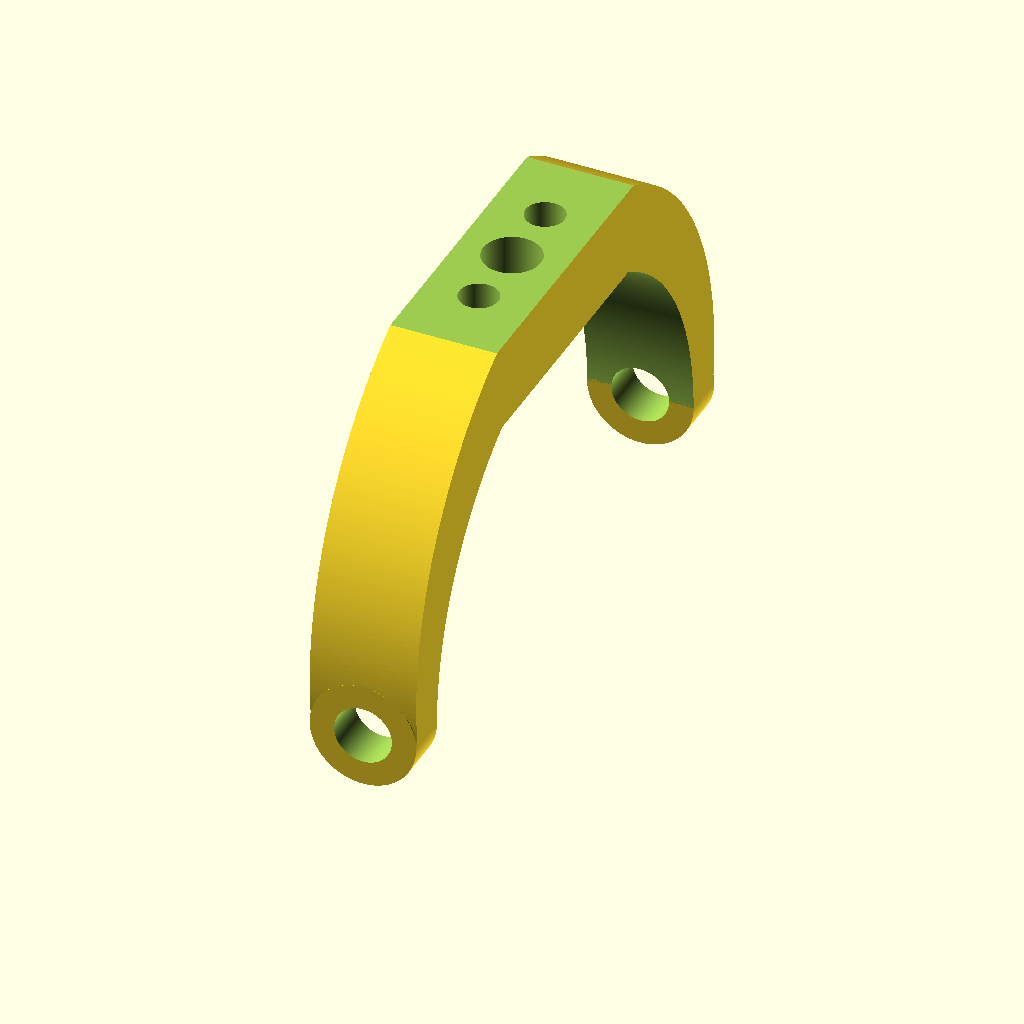
Cell 1 — every parameter at its default value.
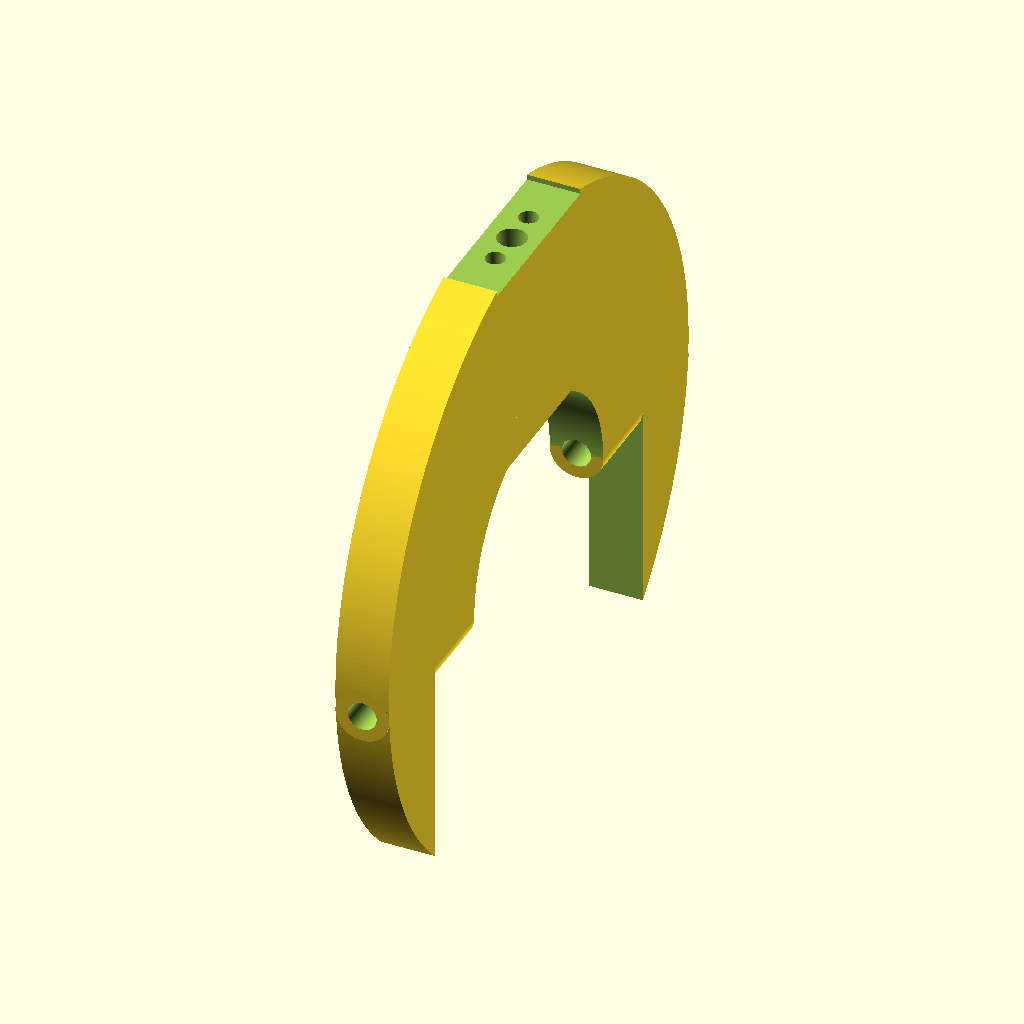
Cell 2 — sphere_phi_out set to 144, the other parameters unchanged.
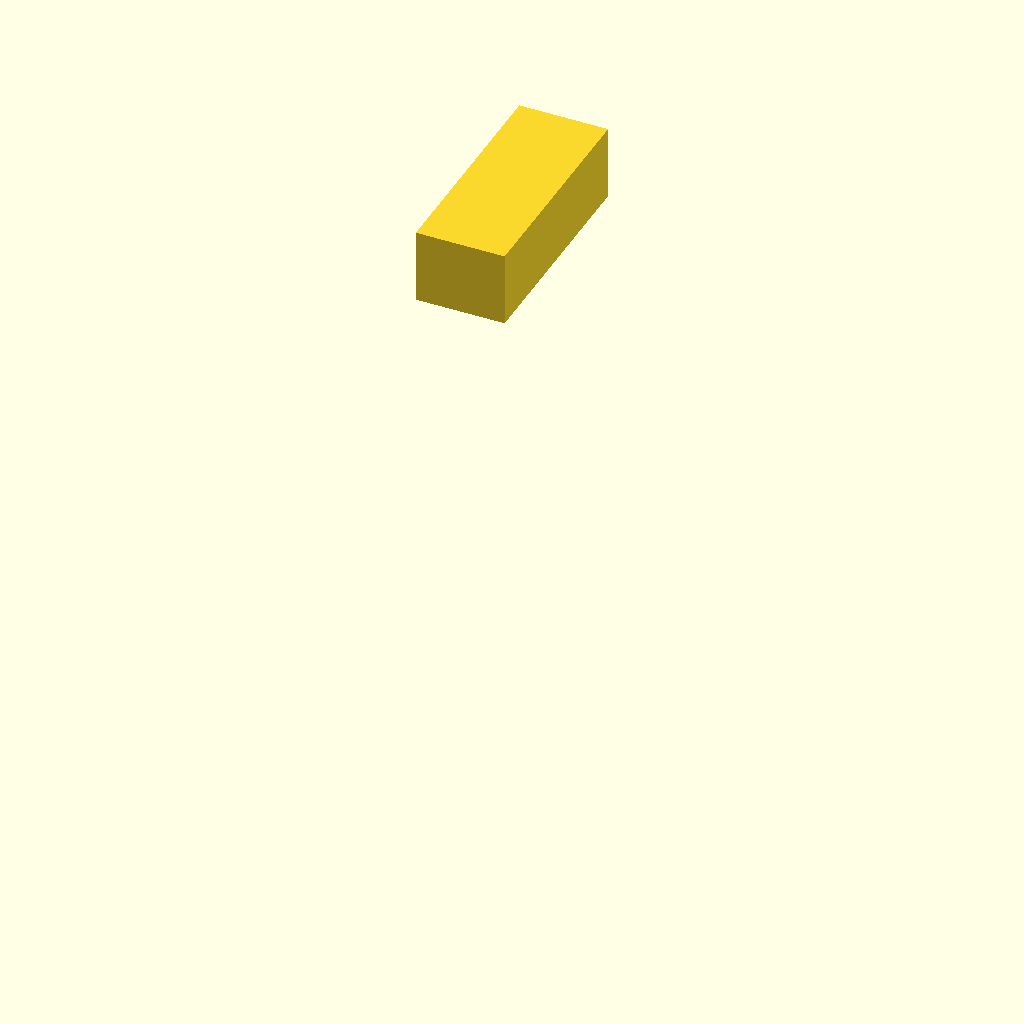
Cell 3: sphere_phi_in = 124 (everything else at default).
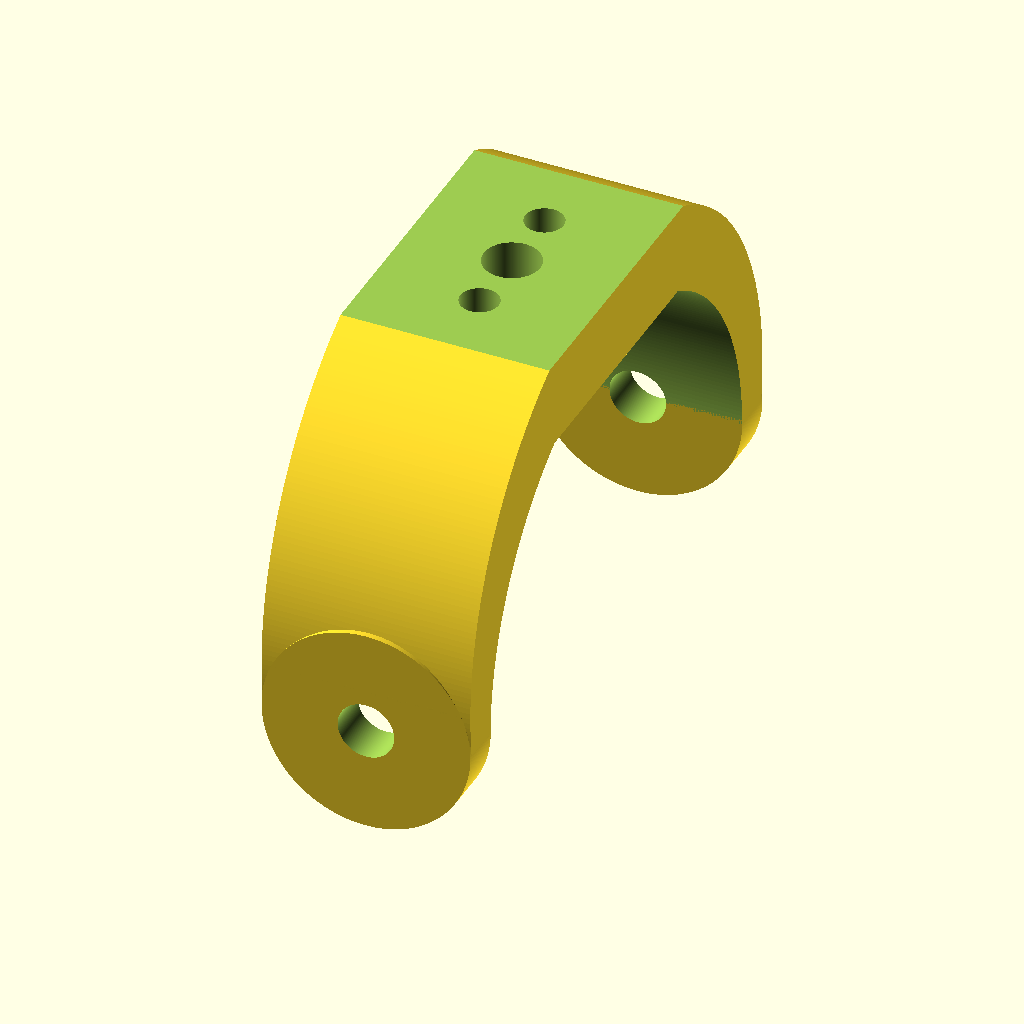
Cell 4 — stand_width set to 24, the other parameters unchanged.
The same orthographic view direction (rotation 55°, 0°, 25°; colour scheme Cornfield) for every cell, with the view re-fitted per cell, so scale and position can differ between cells.
OpenSCAD source file scad/openscad/detection_LOCAL_4359.scad:
use <dummies.scad>;

sphere_phi_out = 72;
sphere_phi_in = 62;
stand_width = 12;
thickness = (sphere_phi_out-sphere_phi_in)/2;
shift = (sphere_phi_out+sphere_phi_in)/4;

module hex_adjustment_screw
(
    //THORLABS P/N F3SS8
)
{
    color([0, 0, 0])
    union()
    {
	difference()
	{
	    metric_thread(3, 0.25, 7.6);
	    translate([0, 0, -0.1]) cylinder(r=0.75, h=2.1, $fn=6);
	}
	translate([0, 0, 7.]) sphere(d=1.5, $fn=100);
    }
}



module adjuster_nut
(
    //THORLABS P/N N250L3
)
{
    difference()
    {
	union()
	{
	    cylinder(r=3, h=2, $fn=6);
	    translate([0, 0, 2]) metric_thread(4.5, 0.5, 3);
	}
	translate([0, 0, -1]) metric_thread(3, 0.25, 7.6, internal=true);
    }
}


module camera(){
// http://www.arducam.com/spy-camera-raspberry-pi/
// Not the same cam exactly, but view angle is given
// as 54x41°, i.e 0.94 rad
// 180 rotate due to initial inverted design I'm too lazy to correct
     translate([0, 0, 5]) rotate([180, 0, 0]) union(){
          translate([0, 0, 2]) cylinder(d=7.4, h=3);
          translate([0, 1.5, 1.5]) cube([8.5, 11.3, 3], center=true);
          translate([0, 7, -1.2])
               union(){
               translate([-3.75, 0, 1.]) cube([7.5, 10, 0.2], center=false);
          }
     }
}



// This is a crudely simply metric thread
// not ISO
module metric_thread(diameter=8, pitch=1, length=1,
    internal=false, n_starts=1)
{
   // Number of turns needed.
   n_turns = floor(length/pitch);
   n_segments = $fn;
   h = pitch * cos(30);

   union()
   {

       // Solid center, including Dmin truncation.
       if (internal) {
           cylinder(r=diameter/2 - h*5/8, h=length, $fn=n_segments);
       } else {

           // External thread includes additional relief.
           cylinder(r=diameter/2 - h*5.3/8, h=length, $fn=n_segments);
       }
   }
}


module hex_adjustment_screw
(
    //THORLABS P/N F3SS8
)
{
    color([0, 0, 0])
    union()
    {
	difference()
	{
	    metric_thread(3, 0.25, 7.6);
	    translate([0, 0, -0.1]) cylinder(r=0.75, h=2.1, $fn=6);
	}
	translate([0, 0, 7.]) sphere(d=1.5);
    }
}



module camera_stand(){
     difference(){
          union(){
                translate([0, 6, 7]) difference(){
                    translate([0, 0, -2]) rotate([0, 90, 0])
                         cylinder(d=18, h=stand_width, center=true);
                    rotate([0, 90, 0])
                         cylinder(d=8, h=2*stand_width, center=true);
                    translate([-50, -100, -50]) cube([100, 100, 100]);
               }
               translate([0, 1, 12.5]) union(){
                    translate([0, -8, 0]) cylinder(d=stand_width, h=3, center=true);
                    translate([0, -2, 0]) cube([stand_width, stand_width+2, 3], center=true);
               }
               translate([0, 2, 1])
                    cube([stand_width, stand_width+5, 4], center=true);
          }
          translate([0, 0, 1.5]) rotate([0, 0, 180]) union(){
               translate([0, 2.5, 1.5]) cube([9, 13.6, 3], center=true);
               translate([0, 0, -8]) cylinder(d=7.8, h=12);
          }
          translate([0, 0, 10.1]) cylinder(r=3.5, h=2.2, $fn=6);
          translate([0, 0, 12])
               cylinder(d=4.1, h=10, center=true);
          translate([0, -8, 12])
               cylinder(d=4.4, h=12, center=true);
          translate([0,  8, 12])
               cylinder(d=4.4, h=18, center=true);
     }
}

module camera_arc(){
     rotate ([0, 90, 0]) difference(){
     union(){
          difference(){
               translate([-5, 0, 0]) cylinder(d=sphere_phi_out, h=stand_width, center=true);
               cylinder(d=sphere_phi_in, h=stand_width+2, center=true);
               translate([0, -50, -50]) cube([100, 100, 100]);
          }
          translate([0,  shift, 0]) rotate([90, 0, 0])
               cylinder(h=thickness, d=stand_width, center=true);
          translate([0,  -shift, 0]) rotate([90, 0, 0])
               cylinder(h=thickness, d=stand_width, center=true);
          translate([-sphere_phi_in/2-6, -15, -stand_width/2])
               cube([10, 30, stand_width]);
     }
     translate([-sphere_phi_out/2-11, -20, -stand_width/2-1]) cube([10, 40, stand_width+2]);
     rotate([0, 90, 0 ]) cylinder(d=6.5, h=sphere_phi_out+12, center=true);
     rotate([90, 0, 0 ]) cylinder(d=6.5, h=sphere_phi_out+12, center=true);
     translate([0, -8, 0]) rotate([0, 90, 0 ]) cylinder(d=4.4, h=sphere_phi_out+8, center=true);
     translate([0,  8, 0]) rotate([0, 90, 0 ]) cylinder(d=4.4, h=sphere_phi_out+8, center=true);
     }
}


module focus_knob(){

     translate([0, 0, 13]) difference() {
          cylinder(d=6, h=12, center=true);
          translate([0, 0, -6]) cylinder(d=2.9, h=4, center=true);
     }
     translate([0, 0, 20.5]) difference(){
          cylinder(d=25, h=6, center=true);
          for (i = [0: 30: 330]){
               rotate([0, 0, i]) translate([14, 0, -4]) cylinder(d=6, h=8);
               }
     }

}



module lens_75(){
     translate([0, 0, 3.2]) union(){
          translate([0, 0, 0]) ring(3.2, 4.4, 8.4);
          translate([0, 0, 3.2]) ring(3.2, 7.2, 9.2);
     }
}


module lens_75_stand(){
     difference(){
          translate([0, 0, 2.]) cube([stand_width, stand_width, 4], center=true);
          translate([0, 0, -2]) cylinder(d=9.3, h=5.2);
          translate([0, 0, -2]) cylinder(d=8., h=12);
     }
}

//
module sequin(){
     difference() {
          minkowski(){
               cube([1, 7, 2], center=true);
               rotate([0, 90, 0]) cylinder(r=1, h=1, center=true);
          }
          translate([-2, 3.5, 0]) rotate([0, 90, 0]) cylinder(r=0.5, h=4);
          translate([-2, -3.5, 0]) rotate([0, 90, 0]) cylinder(r=0.5, h=4);
     }
     translate([1., 0, 1]) cube([0.4, 0.4, 0.4], center=true);
}

lens_bfl = 5.2;

module detection(){
     translate([0, 0, 20]) union() {
          focus_knob();
          rotate([0, 0, 180]) hex_adjustment_screw();
          adjuster_nut();
     }

     translate([0, -8, 24]) cylinder(d=4, h=12.7, center=true);
     translate([0,  8, 24]) cylinder(d=4, h=12.7, center=true);

     camera_arc();
     translate([0, 0, 0]) rotate([0, 0, 0]) union() {
          translate([0, 0, 10]) union(){
               camera_stand();
               camera();
          }
          translate([0, 0, lens_bfl]) union(){
               lens_75_stand();
               lens_75();
          }
     }
}

$fn = 360;
//detection();

//camera_stand();
camera_arc();
Parameter table extracted from the source (name, type, default, range or options):
sphere_phi_out: number, default 72
sphere_phi_in: number, default 62
stand_width: number, default 12
